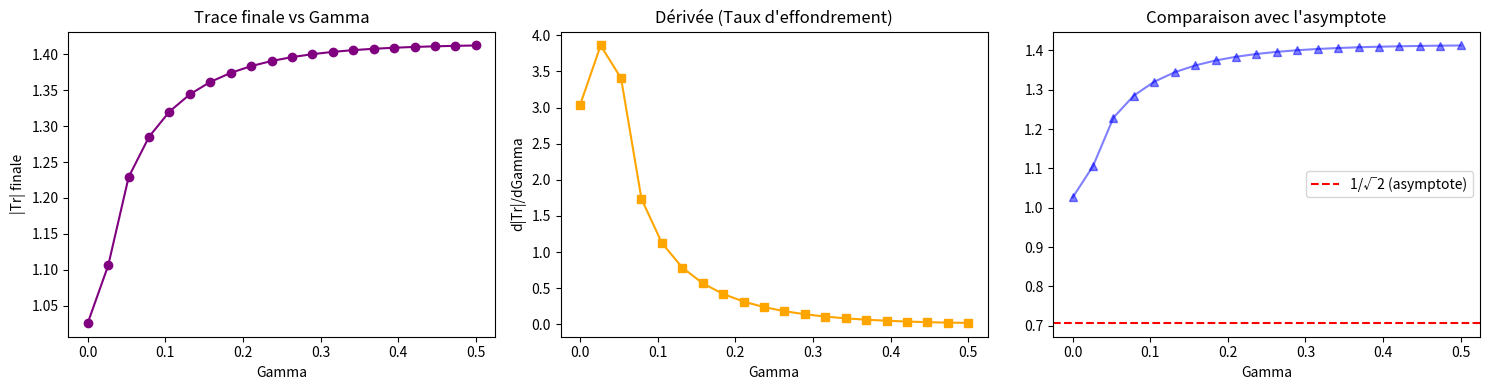

Reproduce this figure in Python.
import numpy as np
import matplotlib.pyplot as plt
from scipy.linalg import sqrtm

# Matrices de Pauli
sigma_z = np.array([[1, 0], [0, -1]], dtype=complex)
sigma_x = np.array([[0, 1], [1, 0]], dtype=complex)

def compute_uhlmann_trace(gamma, T=10.0, N=500):
    dt = T / N
    rho = np.array([[1, 0], [0, 0]], dtype=complex) # État initial pur
    H = (sigma_x / 2.0) # Hamiltonien cyclique

    traces = []
    for _ in range(N):
        commutator = -1j * (H @ rho - rho @ H)
        dephasing = (gamma / 2.0) * (sigma_z @ rho @ sigma_z - rho)
        
        rho += dt * (commutator + dephasing)
        rho /= np.trace(rho)

        trace_val = np.real(np.trace(sqrtm(rho)))
        traces.append(trace_val)

    return np.array(traces)

if __name__ == "__main__":
    print("Test V88 : Balayage fin de Gamma (Effondrement de la phase d'Uhlmann)")
    print("---------------------------------------------------------------------")
    
    # Balayage fin de gamma
    gamma_sweep = np.linspace(0.0, 0.5, 20)
    final_traces = []
    
    for gamma in gamma_sweep:
        trace_vals = compute_uhlmann_trace(gamma)
        final_traces.append(trace_vals[-1]) # On garde la valeur finale
        
    final_traces = np.array(final_traces)
    
    # Sauvegarde des données brutes
    np.savez("v88_sweep_data.npz", gamma=gamma_sweep, final_traces=final_traces)
    print("Données sauvegardées : v88_sweep_data.npz")

    # Génération de la figure à 3 panneaux
    fig, axs = plt.subplots(1, 3, figsize=(15, 4))
    
    # Panneau 1 : Trace finale en fonction de gamma
    axs[0].plot(gamma_sweep, final_traces, 'o-', color='purple')
    axs[0].set_title("Trace finale vs Gamma")
    axs[0].set_xlabel("Gamma")
    axs[0].set_ylabel("|Tr| finale")
    
    # Panneau 2 : Dérivée (taux de changement)
    deriv = np.gradient(final_traces, gamma_sweep)
    axs[1].plot(gamma_sweep, deriv, 's-', color='orange')
    axs[1].set_title("Dérivée (Taux d'effondrement)")
    axs[1].set_xlabel("Gamma")
    axs[1].set_ylabel("d|Tr|/dGamma")
    
    # Panneau 3 : Asymptote mathématique
    axs[2].axhline(1/np.sqrt(2), color='red', linestyle='--', label='1/√2 (asymptote)')
    axs[2].plot(gamma_sweep, final_traces, '^-', color='blue', alpha=0.5)
    axs[2].set_title("Comparaison avec l'asymptote")
    axs[2].set_xlabel("Gamma")
    axs[2].legend()
    
    plt.tight_layout()
    plt.savefig("v88_sweep_uhlmann.png")
    print("Figure sauvegardée : v88_sweep_uhlmann.png")
